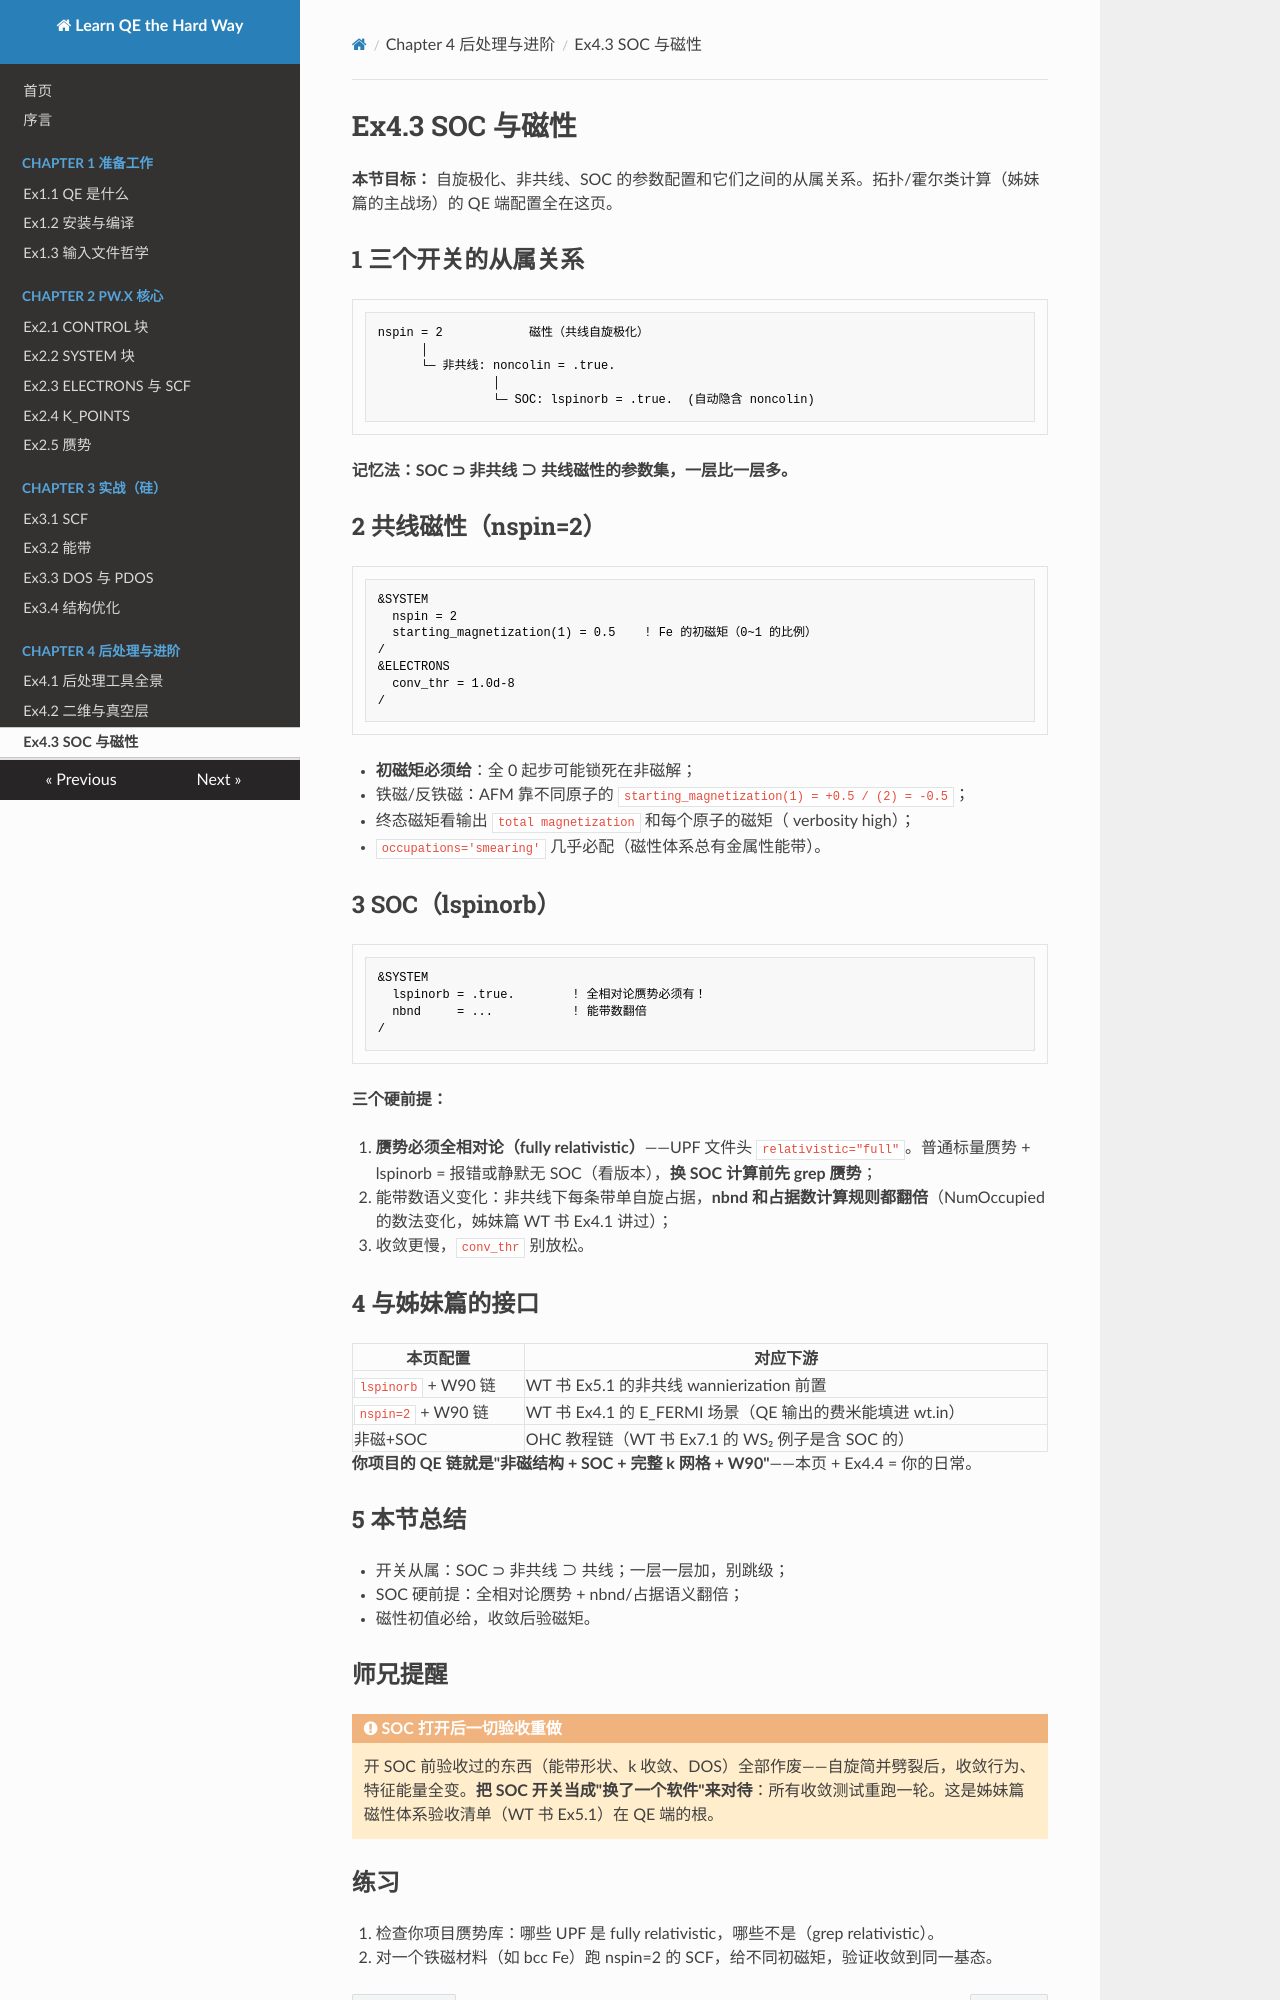

repository: pauli589/Learn-QE-the-Hard-Way · page: ch04/ex4-3/index.html · generator: mkdocs

# Ex4.3 SOC 与磁性

**本节目标：** 自旋极化、非共线、SOC 的参数配置和它们之间的从属关系。拓扑/霍尔类计算（姊妹篇的主战场）的 QE 端配置全在这页。

## 1 三个开关的从属关系

```
nspin = 2            磁性（共线自旋极化）
      │
      └─ 非共线: noncolin = .true.
                │
                └─ SOC: lspinorb = .true.  (自动隐含 noncolin)
```

**记忆法：SOC ⊃ 非共线 ⊃ 共线磁性的参数集，一层比一层多。**

## 2 共线磁性（nspin=2）

```fortran
&SYSTEM
  nspin = 2
  starting_magnetization(1) = 0.5    ! Fe 的初磁矩（0~1 的比例）
/
&ELECTRONS
  conv_thr = 1.0d-8
/
```

- **初磁矩必须给**：全 0 起步可能锁死在非磁解；
- 铁磁/反铁磁：AFM 靠不同原子的 `starting_magnetization(1) = +0.5 / (2) = -0.5`；
- 终态磁矩看输出 `total magnetization` 和每个原子的磁矩（ verbosity high）；
- `occupations='smearing'` 几乎必配（磁性体系总有金属性能带）。

## 3 SOC（lspinorb）

```fortran
&SYSTEM
  lspinorb = .true.        ! 全相对论赝势必须有！
  nbnd     = ...           ! 能带数翻倍
/
```

**三个硬前提：**

1. **赝势必须全相对论（fully relativistic）**——UPF 文件头 `relativistic="full"`。普通标量赝势 + lspinorb = 报错或静默无 SOC（看版本），**换 SOC 计算前先 grep 赝势**；
2. 能带数语义变化：非共线下每条带单自旋占据，**nbnd 和占据数计算规则都翻倍**（NumOccupied 的数法变化，姊妹篇 WT 书 Ex4.1 讲过）；
3. 收敛更慢，`conv_thr` 别放松。

## 4 与姊妹篇的接口

| 本页配置 | 对应下游 |
|---|---|
| `lspinorb` + W90 链 | WT 书 Ex5.1 的非共线 wannierization 前置 |
| `nspin=2` + W90 链 | WT 书 Ex4.1 的 E_FERMI 场景（QE 输出的费米能填进 wt.in） |
| 非磁+SOC | OHC 教程链（WT 书 Ex7.1 的 WS₂ 例子是含 SOC 的） |

**你项目的 QE 链就是"非磁结构 + SOC + 完整 k 网格 + W90"**——本页 + Ex4.4 = 你的日常。

## 5 本节总结

- 开关从属：SOC ⊃ 非共线 ⊃ 共线；一层一层加，别跳级；
- SOC 硬前提：全相对论赝势 + nbnd/占据语义翻倍；
- 磁性初值必给，收敛后验磁矩。

## 师兄提醒

!!! warning "SOC 打开后一切验收重做"

    开 SOC 前验收过的东西（能带形状、k 收敛、DOS）全部作废——自旋简并劈裂后，收敛行为、特征能量全变。**把 SOC 开关当成"换了一个软件"来对待**：所有收敛测试重跑一轮。这是姊妹篇磁性体系验收清单（WT 书 Ex5.1）在 QE 端的根。
